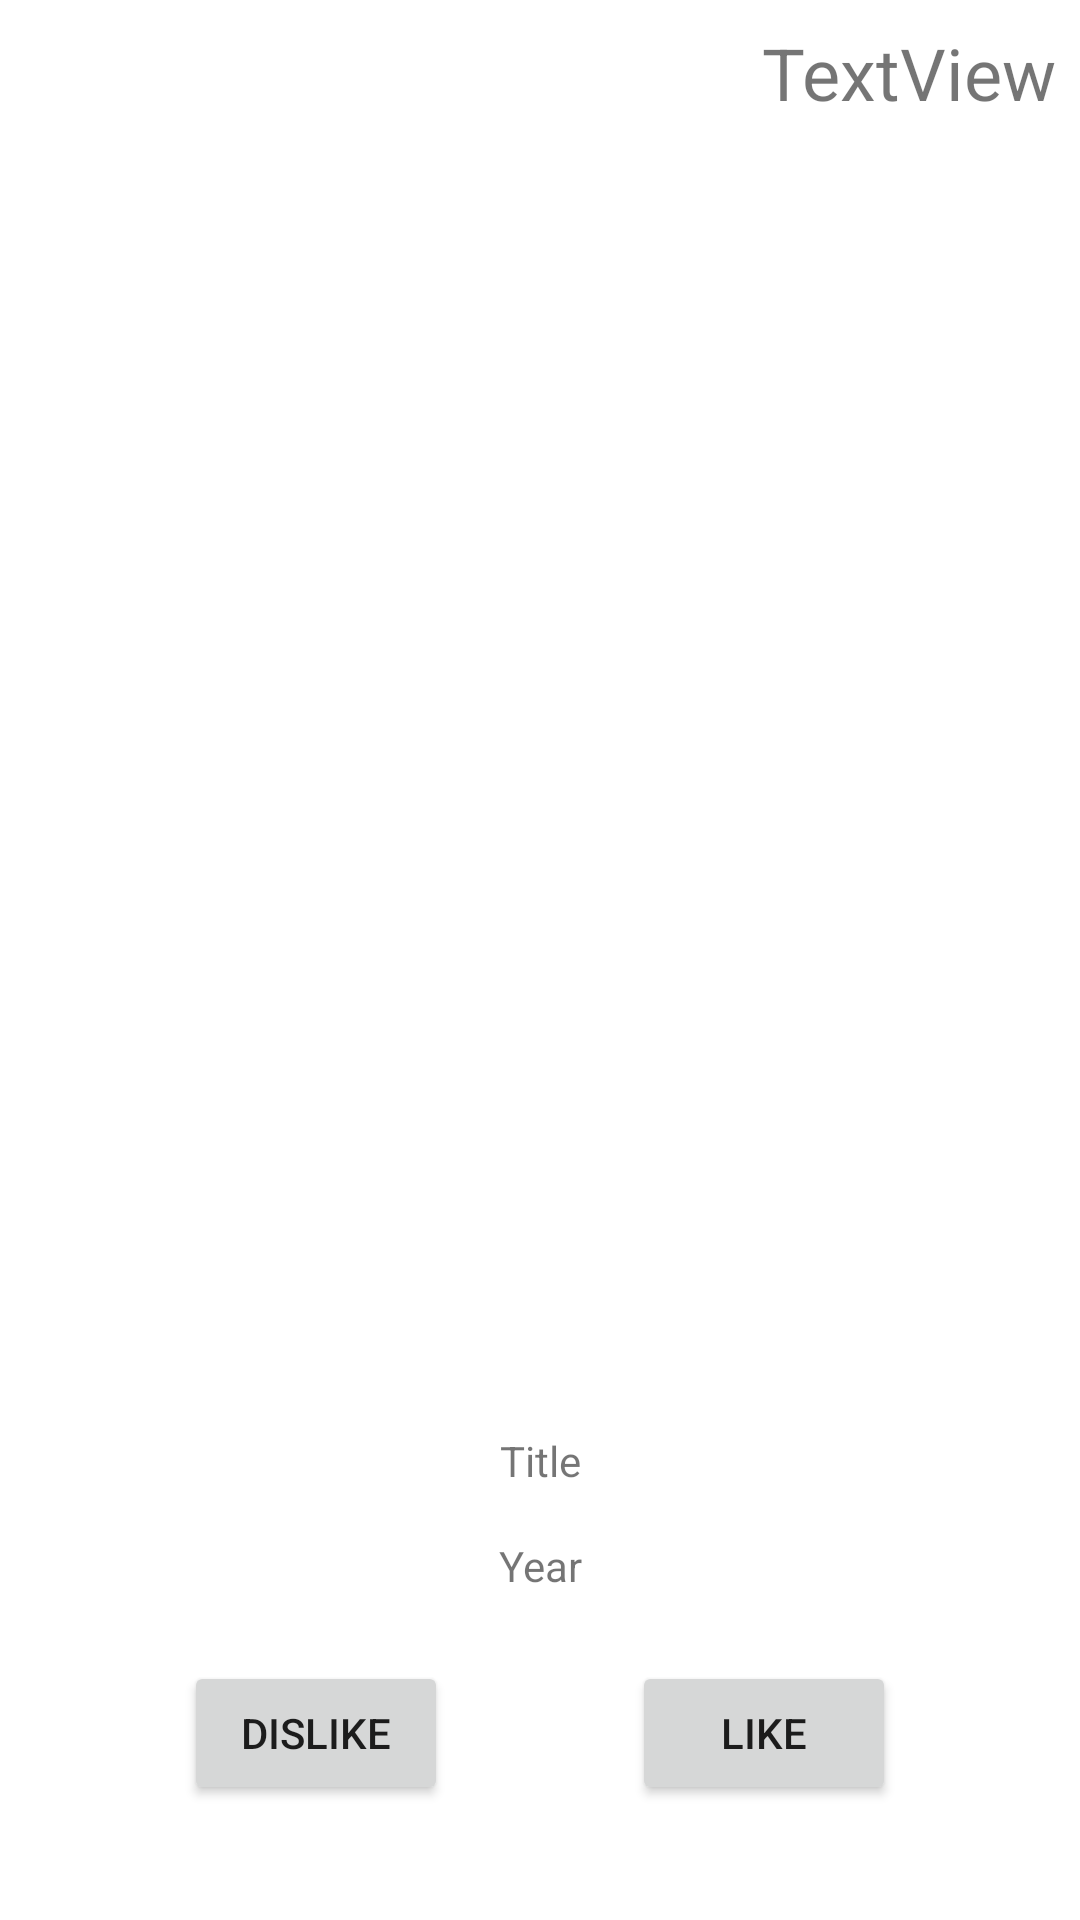

The Android layout XML behind this screen, and the referenced resources:
<!-- AndroidManifest.xml: application theme Theme.MovieMatch -->
<!-- res/layout/fragment_movie.xml -->
<?xml version="1.0" encoding="utf-8"?>
<FrameLayout xmlns:android="http://schemas.android.com/apk/res/android"
    xmlns:app="http://schemas.android.com/apk/res-auto"
    xmlns:tools="http://schemas.android.com/tools"
    android:layout_width="match_parent"
    android:layout_height="match_parent"
    tools:context=".fragments.MovieFragment">

    <androidx.constraintlayout.widget.ConstraintLayout
        android:layout_width="match_parent"
        android:layout_height="match_parent">

        <ImageView
            android:id="@+id/imageView"
            android:layout_width="274dp"
            android:layout_height="399dp"
            app:layout_constraintBottom_toBottomOf="parent"
            app:layout_constraintEnd_toEndOf="parent"
            app:layout_constraintStart_toStartOf="parent"
            app:layout_constraintTop_toBottomOf="@+id/noMovieMatched"
            app:layout_constraintVertical_bias="0.110000014"
            tools:src="@tools:sample/backgrounds/scenic" />

        <TextView
            android:id="@+id/textTitle"
            android:layout_width="wrap_content"
            android:layout_height="wrap_content"
            android:layout_marginTop="16dp"
            android:text="Title"
            app:layout_constraintEnd_toEndOf="@+id/imageView"
            app:layout_constraintStart_toStartOf="@+id/imageView"
            app:layout_constraintTop_toBottomOf="@+id/imageView" />

        <TextView
            android:id="@+id/textYear"
            android:layout_width="wrap_content"
            android:layout_height="wrap_content"
            android:layout_marginTop="16dp"
            android:text="Year"
            app:layout_constraintEnd_toEndOf="@+id/textTitle"
            app:layout_constraintStart_toStartOf="@+id/textTitle"
            app:layout_constraintTop_toBottomOf="@+id/textTitle" />

        <Button
            android:id="@+id/likeButton"
            android:layout_width="wrap_content"
            android:layout_height="wrap_content"
            android:text="Like"
            app:layout_constraintBottom_toBottomOf="@+id/dislikeButton"
            app:layout_constraintEnd_toEndOf="parent"
            app:layout_constraintHorizontal_bias="0.5"
            app:layout_constraintStart_toEndOf="@+id/dislikeButton"
            app:layout_constraintTop_toTopOf="@+id/dislikeButton" />

        <Button
            android:id="@+id/dislikeButton"
            android:layout_width="wrap_content"
            android:layout_height="wrap_content"
            android:layout_marginBottom="16dp"
            android:text="DISLIKE"
            app:layout_constraintBottom_toBottomOf="parent"
            app:layout_constraintEnd_toStartOf="@+id/likeButton"
            app:layout_constraintHorizontal_bias="0.5"
            app:layout_constraintStart_toStartOf="parent"
            app:layout_constraintTop_toBottomOf="@+id/textYear" />

        <TextView
            android:id="@+id/noMovieMatched"
            android:layout_width="wrap_content"
            android:layout_height="wrap_content"
            android:layout_marginTop="8dp"
            android:layout_marginEnd="8dp"
            android:text="TextView"
            android:textSize="24sp"
            app:layout_constraintEnd_toEndOf="parent"
            app:layout_constraintTop_toTopOf="parent" />
    </androidx.constraintlayout.widget.ConstraintLayout>

</FrameLayout>
<!-- resources referenced by this layout -->
<resources>
  <style name="Theme.MovieMatch" parent="Theme.MaterialComponents.DayNight.DarkActionBar">
          
          <item name="colorPrimary">@color/purple_500</item>
          <item name="colorPrimaryVariant">@color/purple_700</item>
          <item name="colorOnPrimary">@color/white</item>
          
          <item name="colorSecondary">@color/teal_200</item>
          <item name="colorSecondaryVariant">@color/teal_700</item>
          <item name="colorOnSecondary">@color/black</item>
          
          <item name="android:statusBarColor" tools:targetApi="l">?attr/colorPrimaryVariant</item>
          
      </style>
  <!-- not gathered from this repository: default colours our renderer supplied (Android Studio template values) -->
  <color name="purple_500">#FF6200EE</color>
  <color name="purple_700">#FF3700B3</color>
  <color name="teal_200">#FF03DAC5</color>
  <color name="teal_700">#FF018786</color>
  <color name="black">#FF000000</color>
  <color name="white">#FFFFFFFF</color>
</resources>
